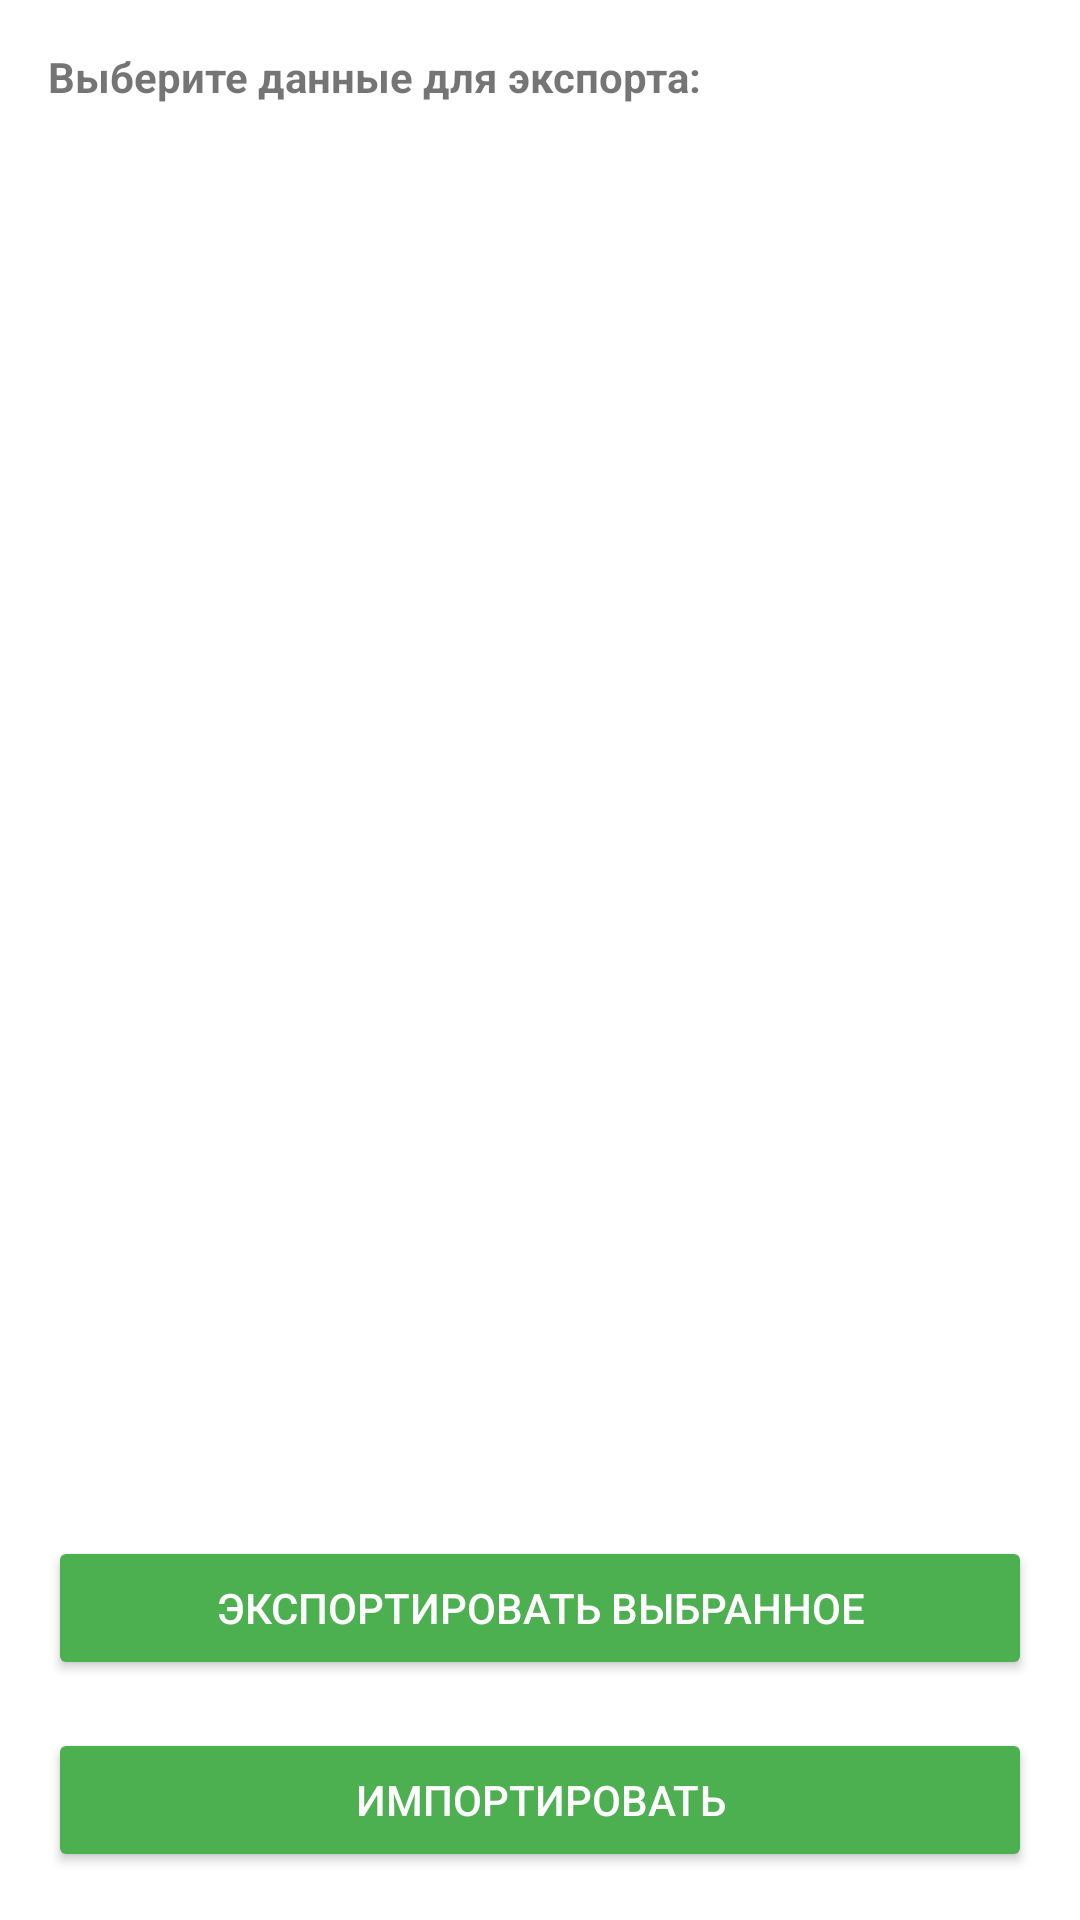

The Android layout XML behind this screen, and the referenced resources:
<!-- AndroidManifest.xml: application theme Theme.SmsSender -->
<!-- res/layout/activity_import_export.xml -->
<?xml version="1.0" encoding="utf-8"?>
<LinearLayout xmlns:android="http://schemas.android.com/apk/res/android"
    android:layout_width="match_parent"
    android:layout_height="match_parent"
    android:orientation="vertical"
    android:padding="16dp">

    <TextView
        android:id="@+id/titleText"
        android:layout_width="match_parent"
        android:layout_height="wrap_content"
        android:text="Выберите данные для экспорта:"
        android:textStyle="bold"/>

    <ScrollView
        android:layout_width="match_parent"
        android:layout_height="0dp"
        android:layout_weight="1"
        android:fillViewport="true">

        <LinearLayout
            android:id="@+id/treeContainer"
            android:layout_width="match_parent"
            android:layout_height="wrap_content"
            android:orientation="vertical"/>
    </ScrollView>

    <ProgressBar
        android:id="@+id/progressBar"
        android:layout_width="wrap_content"
        android:layout_height="wrap_content"
        android:layout_gravity="center_horizontal"
        android:layout_marginTop="16dp"
        android:visibility="gone"/>

    <TextView
        android:id="@+id/statusText"
        android:layout_width="match_parent"
        android:layout_height="wrap_content"
        android:layout_marginTop="8dp"
        android:textAlignment="center"
        android:textSize="14sp"/>

    <Button
        android:id="@+id/btnExport"
        android:layout_width="match_parent"
        android:layout_height="wrap_content"
        android:text="Экспортировать выбранное"
        android:layout_marginTop="16dp"
        android:backgroundTint="@color/green_500"
        android:textColor="@color/white"/>

    <Button
        android:id="@+id/btnImport"
        android:layout_width="match_parent"
        android:layout_height="wrap_content"
        android:text="Импортировать"
        android:layout_marginTop="16dp"
        android:backgroundTint="@color/green_500"
        android:textColor="@color/white"/>
</LinearLayout>
<!-- resources referenced by this layout -->
<resources>
  <color name="green_500">#4CAF50</color>
  <color name="white">#FFFFFFFF</color>
  <style name="Theme.SmsSender" parent="Theme.MaterialComponents.DayNight.NoActionBar">
          <item name="colorPrimary">@color/green_500</item>
          <item name="colorPrimaryDark">@color/green_700</item>
          <item name="colorOnPrimary">@color/white</item>
          <item name="actionBarStyle">@style/MyActionBarStyle</item>
          <item name="windowActionBarOverlay">false</item>
      </style>
  <color name="green_700">#388E3C</color>
  <style name="MyActionBarStyle" parent="Widget.MaterialComponents.ActionBar.Solid">
          <item name="titleTextStyle">@style/MyActionBarTitleText</item>
          <item name="displayOptions">showTitle</item>
      </style>
  <style name="MyActionBarTitleText" parent="TextAppearance.Widget.AppCompat.Toolbar.Title">
          <item name="android:textSize">18sp</item>
          <item name="android:textStyle">bold</item>
      </style>
</resources>
